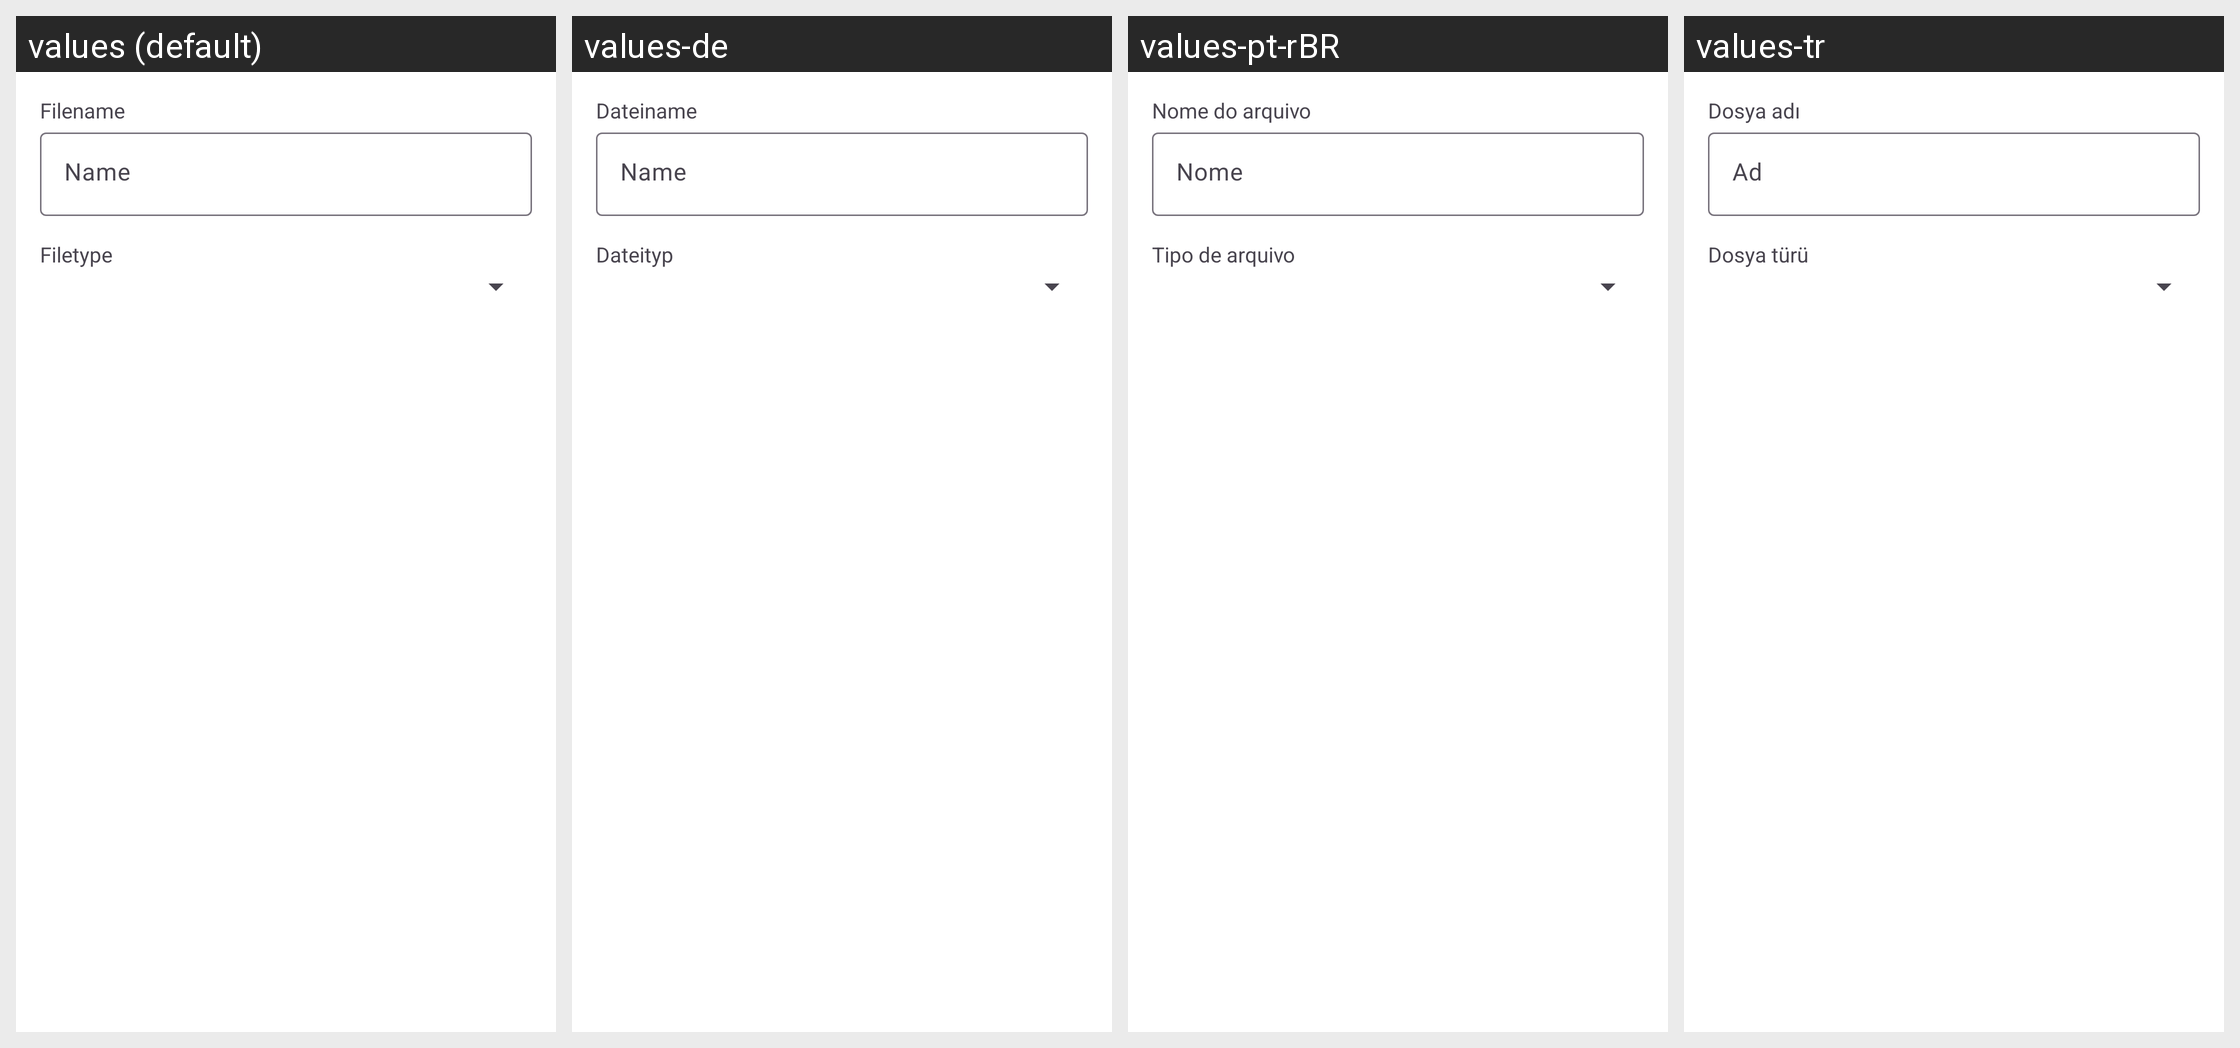

Strings drawn on this Android screen and how each of the app's shown locales translates them:
Android screen res/layout/upload_file_dialog.xml rendered under 4 locales, left to right: values (default), values-de, values-pt-rBR, values-tr. Device: Nexus 5 (rendered at 1080×1920; each locale shown at half size, 540×960, under a caption strip naming it); theme Theme.Fraylon.Toolbar.
Other locales in the repository, not shown: values-ar, values-ast, values-bg-rBG, values-br, values-ca, values-cs-rCZ, values-da, values-el, values-eo, values-es, values-es-rAR, values-es-rCO, values-es-rEC, values-es-rMX, values-et-rEE, values-eu, values-fa, values-fi-rFI, values-fr, values-ga, values-gd, values-gl, values-hr, values-hu-rHU, values-in, values-is, values-it, values-iw, values-ja-rJP, values-ka, values-kab, values-ko, values-lo, values-lt-rLT, values-lv, values-mk, values-nb-rNO, values-nl, values-pl, values-pt-rPT, values-ro, values-ru, values-sc, values-sk-rSK, values-sl, values-sq, values-sr, values-sv, values-sw, values-th-rTH, values-tk, values-ug, values-uk, values-vi, values-zh-rCN, values-zh-rHK, values-zh-rTW.
Strings drawn on this screen, with the default value and each locale's value (text and hints the layout hard-codes, and strings that could not be matched under every locale, appear in the picture but are not listed):

upload_file_dialog_filename
  values: Filename
  values-de: Dateiname
  values-pt-rBR: Nome do arquivo
  values-tr: Dosya adı

hint_name
  values: Name
  values-de: Name
  values-pt-rBR: Nome
  values-tr: Ad

upload_file_dialog_filetype
  values: Filetype
  values-de: Dateityp
  values-pt-rBR: Tipo de arquivo
  values-tr: Dosya türü
